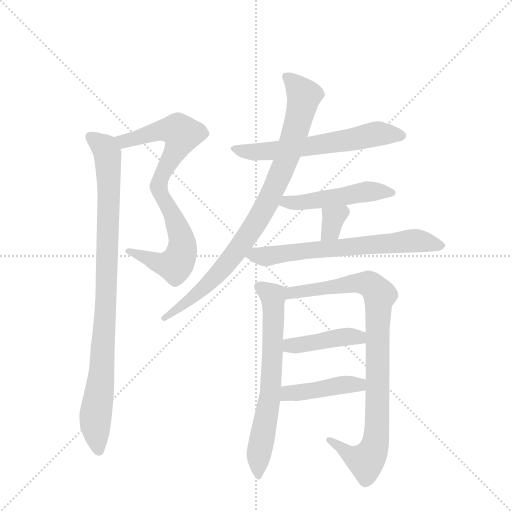
t = 0.00 s
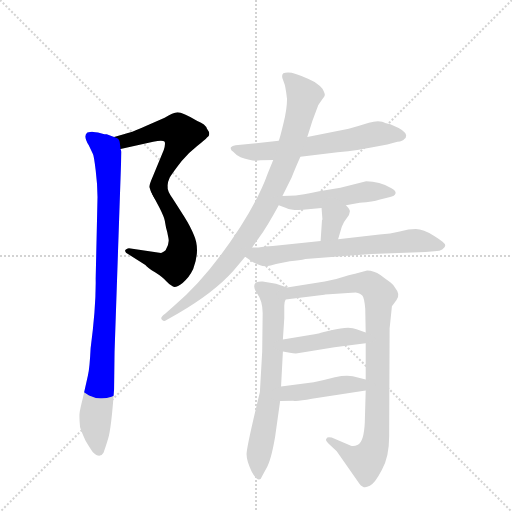
t = 1.91 s
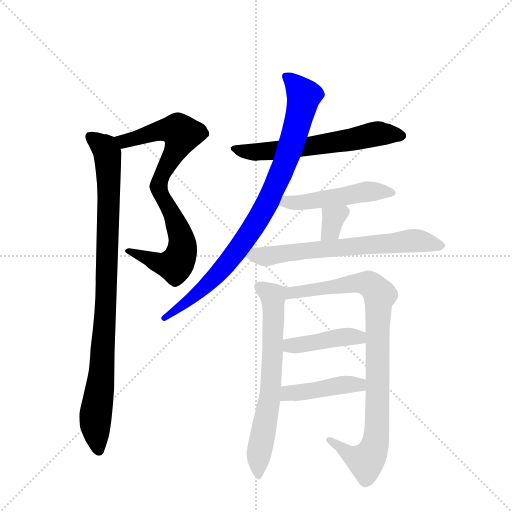
t = 3.83 s
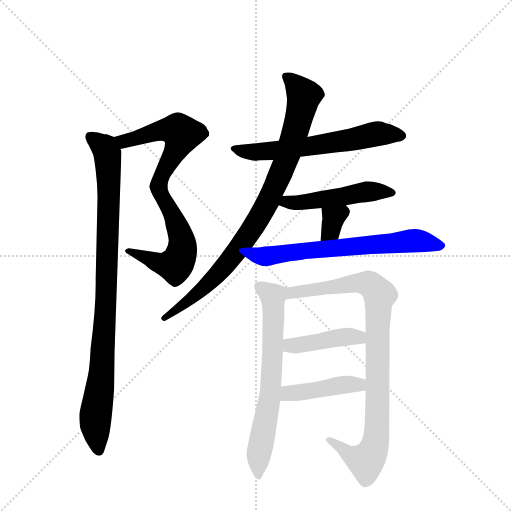
t = 5.74 s
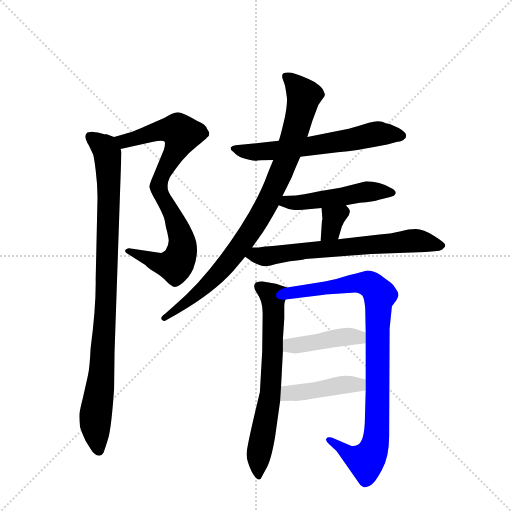
t = 7.65 s
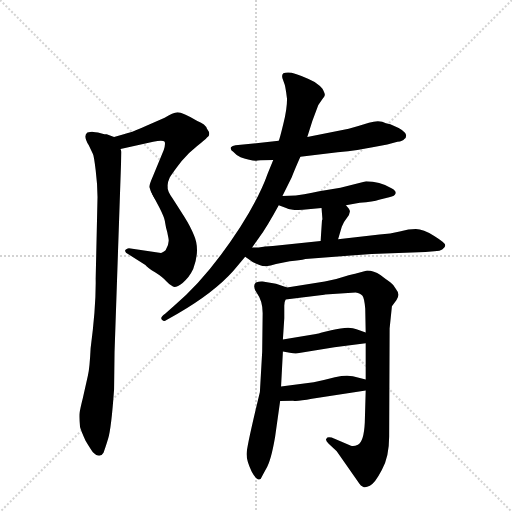
t = 9.56 s

The animated SVG that drew these frames (rendered in a browser with its animation timeline set to each time). Animation: 12 CSS @keyframes rules; one cycle of 9.56 s.

<svg version="1.1" viewBox="0 0 1024 1024" xmlns="http://www.w3.org/2000/svg">
  <g stroke="lightgray" stroke-dasharray="1,1" stroke-width="1" transform="scale(4, 4)">
    <line x1="0" y1="0" x2="256" y2="256"></line>
    <line x1="256" y1="0" x2="0" y2="256"></line>
    <line x1="128" y1="0" x2="128" y2="256"></line>
    <line x1="0" y1="128" x2="256" y2="128"></line>
  </g>
  <g transform="scale(0.92, -0.92) translate(60, -900)">
    <style type="text/css">
      
        @keyframes keyframes0 {
          from {
            stroke: blue;
            stroke-dashoffset: 543;
            stroke-width: 128;
          }
          64% {
            animation-timing-function: step-end;
            stroke: blue;
            stroke-dashoffset: 0;
            stroke-width: 128;
          }
          to {
            stroke: black;
            stroke-width: 1024;
          }
        }
        #make-me-a-hanzi-animation-0 {
          animation: keyframes0 0.69189453125s both;
          animation-delay: 0s;
          animation-timing-function: linear;
        }
      
        @keyframes keyframes1 {
          from {
            stroke: blue;
            stroke-dashoffset: 540;
            stroke-width: 128;
          }
          64% {
            animation-timing-function: step-end;
            stroke: blue;
            stroke-dashoffset: 0;
            stroke-width: 128;
          }
          to {
            stroke: black;
            stroke-width: 1024;
          }
        }
        #make-me-a-hanzi-animation-1 {
          animation: keyframes1 0.689453125s both;
          animation-delay: 0.69189453125s;
          animation-timing-function: linear;
        }
      
        @keyframes keyframes2 {
          from {
            stroke: blue;
            stroke-dashoffset: 954;
            stroke-width: 128;
          }
          76% {
            animation-timing-function: step-end;
            stroke: blue;
            stroke-dashoffset: 0;
            stroke-width: 128;
          }
          to {
            stroke: black;
            stroke-width: 1024;
          }
        }
        #make-me-a-hanzi-animation-2 {
          animation: keyframes2 1.0263671875s both;
          animation-delay: 1.38134765625s;
          animation-timing-function: linear;
        }
      
        @keyframes keyframes3 {
          from {
            stroke: blue;
            stroke-dashoffset: 625;
            stroke-width: 128;
          }
          67% {
            animation-timing-function: step-end;
            stroke: blue;
            stroke-dashoffset: 0;
            stroke-width: 128;
          }
          to {
            stroke: black;
            stroke-width: 1024;
          }
        }
        #make-me-a-hanzi-animation-3 {
          animation: keyframes3 0.7586263020833334s both;
          animation-delay: 2.40771484375s;
          animation-timing-function: linear;
        }
      
        @keyframes keyframes4 {
          from {
            stroke: blue;
            stroke-dashoffset: 900;
            stroke-width: 128;
          }
          75% {
            animation-timing-function: step-end;
            stroke: blue;
            stroke-dashoffset: 0;
            stroke-width: 128;
          }
          to {
            stroke: black;
            stroke-width: 1024;
          }
        }
        #make-me-a-hanzi-animation-4 {
          animation: keyframes4 0.982421875s both;
          animation-delay: 3.1663411458333335s;
          animation-timing-function: linear;
        }
      
        @keyframes keyframes5 {
          from {
            stroke: blue;
            stroke-dashoffset: 498;
            stroke-width: 128;
          }
          62% {
            animation-timing-function: step-end;
            stroke: blue;
            stroke-dashoffset: 0;
            stroke-width: 128;
          }
          to {
            stroke: black;
            stroke-width: 1024;
          }
        }
        #make-me-a-hanzi-animation-5 {
          animation: keyframes5 0.6552734375s both;
          animation-delay: 4.148763020833334s;
          animation-timing-function: linear;
        }
      
        @keyframes keyframes6 {
          from {
            stroke: blue;
            stroke-dashoffset: 332;
            stroke-width: 128;
          }
          52% {
            animation-timing-function: step-end;
            stroke: blue;
            stroke-dashoffset: 0;
            stroke-width: 128;
          }
          to {
            stroke: black;
            stroke-width: 1024;
          }
        }
        #make-me-a-hanzi-animation-6 {
          animation: keyframes6 0.5201822916666666s both;
          animation-delay: 4.804036458333334s;
          animation-timing-function: linear;
        }
      
        @keyframes keyframes7 {
          from {
            stroke: blue;
            stroke-dashoffset: 678;
            stroke-width: 128;
          }
          69% {
            animation-timing-function: step-end;
            stroke: blue;
            stroke-dashoffset: 0;
            stroke-width: 128;
          }
          to {
            stroke: black;
            stroke-width: 1024;
          }
        }
        #make-me-a-hanzi-animation-7 {
          animation: keyframes7 0.8017578125s both;
          animation-delay: 5.324218750000001s;
          animation-timing-function: linear;
        }
      
        @keyframes keyframes8 {
          from {
            stroke: blue;
            stroke-dashoffset: 685;
            stroke-width: 128;
          }
          69% {
            animation-timing-function: step-end;
            stroke: blue;
            stroke-dashoffset: 0;
            stroke-width: 128;
          }
          to {
            stroke: black;
            stroke-width: 1024;
          }
        }
        #make-me-a-hanzi-animation-8 {
          animation: keyframes8 0.8074544270833334s both;
          animation-delay: 6.125976562500001s;
          animation-timing-function: linear;
        }
      
        @keyframes keyframes9 {
          from {
            stroke: blue;
            stroke-dashoffset: 929;
            stroke-width: 128;
          }
          75% {
            animation-timing-function: step-end;
            stroke: blue;
            stroke-dashoffset: 0;
            stroke-width: 128;
          }
          to {
            stroke: black;
            stroke-width: 1024;
          }
        }
        #make-me-a-hanzi-animation-9 {
          animation: keyframes9 1.0060221354166667s both;
          animation-delay: 6.933430989583334s;
          animation-timing-function: linear;
        }
      
        @keyframes keyframes10 {
          from {
            stroke: blue;
            stroke-dashoffset: 426;
            stroke-width: 128;
          }
          58% {
            animation-timing-function: step-end;
            stroke: blue;
            stroke-dashoffset: 0;
            stroke-width: 128;
          }
          to {
            stroke: black;
            stroke-width: 1024;
          }
        }
        #make-me-a-hanzi-animation-10 {
          animation: keyframes10 0.5966796875s both;
          animation-delay: 7.939453125000001s;
          animation-timing-function: linear;
        }
      
        @keyframes keyframes11 {
          from {
            stroke: blue;
            stroke-dashoffset: 436;
            stroke-width: 128;
          }
          59% {
            animation-timing-function: step-end;
            stroke: blue;
            stroke-dashoffset: 0;
            stroke-width: 128;
          }
          to {
            stroke: black;
            stroke-width: 1024;
          }
        }
        #make-me-a-hanzi-animation-11 {
          animation: keyframes11 0.6048177083333334s both;
          animation-delay: 8.5361328125s;
          animation-timing-function: linear;
        }
      
    </style>
    
      <path d="M 202 576 L 273 592 Q 294 596 298 592 Q 300 586 296 574 L 272 516 Q 264 498 265 493 Q 266 487 272 476 C 285 449 300 464 304 494 Q 304 504 309 514 Q 314 523 335 550 Q 350 568 368 582 Q 386 596 390 601 Q 400 607 390 620 Q 387 630 369 637 Q 337 656 326 656 Q 316 655 298 644 L 257 626 Q 231 614 222 612 Q 213 610 209 608 L 188 602 C 159 594 173 569 202 576 Z" fill="lightgray"></path>
    
      <path d="M 272 476 L 287 448 Q 297 428 298 421 L 301 405 Q 304 396 306 383 Q 309 370 300 356 Q 292 350 290 350 L 224 360 Q 217 362 213 357 Q 209 352 220 347 L 256 324 Q 261 318 277 308 Q 293 298 301 289 Q 309 280 316 277 Q 323 274 337 285 Q 351 296 360 315 Q 376 358 361 390 Q 355 406 340 430 L 315 469 Q 304 484 304 494 C 298 523 258 502 272 476 Z" fill="lightgray"></path>
    
      <path d="M 172 608 L 167 608 L 153 612 Q 147 612 143 613 Q 140 614 130 612 Q 120 605 133 584 L 142 565 Q 144 562 148 530 Q 152 498 152 472 L 148 294 Q 149 234 137 143 Q 135 100 131 83 L 120 34 Q 114 10 113 2 Q 112 -7 114 -28 Q 116 -36 126 -58 Q 138 -78 142 -83 Q 157 -98 165 -84 Q 168 -77 175 -54 Q 182 -31 188 54 L 189 134 L 204 570 L 202 576 C 200 598 200 598 188 602 L 172 608 Z" fill="lightgray"></path>
    
      <path d="M 593 559 L 674 569 Q 722 574 750 580 L 782 586 L 804 592 Q 816 593 819 598 Q 823 600 823 606 Q 820 617 797 626 Q 789 631 779 632 Q 765 640 742 633 Q 720 626 698 620 L 608 602 L 546 594 L 452 584 Q 445 583 442 580 Q 440 574 447 570 Q 454 562 463 558 Q 489 549 500 551 Q 512 552 534 552 L 593 559 Z" fill="lightgray"></path>
    
      <path d="M 554 474 L 574 514 Q 581 532 593 559 L 608 602 L 619 637 L 632 672 L 641 685 Q 646 690 646 693 Q 647 696 641 707 Q 636 714 624 722 Q 594 737 574 742 Q 561 743 556 741 Q 552 738 554 730 L 559 716 Q 560 713 562 700 L 564 685 Q 564 663 556 631 Q 548 598 546 594 L 534 552 L 522 523 Q 504 472 462 406 Q 390 295 318 235 L 299 218 Q 287 210 292 205 Q 297 200 301 204 L 326 218 Q 405 264 447 311 L 473 342 L 488 362 L 503 383 Q 521 408 546 454 L 554 474 Z" fill="lightgray"></path>
    
      <path d="M 692 454 L 722 459 Q 752 462 764 466 L 786 471 Q 799 474 800 480 Q 801 486 791 491 Q 765 506 736 506 L 680 492 L 634 484 Q 594 476 583 475 L 554 474 C 524 473 518 465 546 454 L 562 448 Q 577 441 610 445 L 639 448 L 692 454 Z" fill="lightgray"></path>
    
      <path d="M 675 380 L 683 407 Q 688 419 694 426 Q 700 432 700 438 Q 703 443 692 454 C 671 476 637 478 639 448 L 641 423 L 640 422 L 637 376 C 635 346 666 351 675 380 Z" fill="lightgray"></path>
    
      <path d="M 748 348 L 865 352 L 884 354 Q 897 354 902 358 Q 908 362 908 367 Q 908 372 884 387 Q 860 402 844 402 Q 829 402 809 397 Q 789 392 765 390 L 675 380 L 637 376 L 533 365 Q 516 364 502 362 L 488 362 C 458 362 449 359 473 342 L 487 332 Q 489 330 504 324 Q 519 318 540 326 L 570 332 Q 592 334 604 337 L 748 348 Z" fill="lightgray"></path>
    
      <path d="M 564 275 L 540 283 L 511 288 Q 505 289 496 286 Q 488 278 499 262 Q 511 246 511 219 L 510 136 L 505 48 Q 476 -72 476 -87 Q 476 -102 487 -125 Q 499 -148 507 -141 Q 508 -138 518 -120 Q 529 -103 538 -50 L 549 28 L 551 60 L 555 136 L 555 162 L 558 208 L 558 236 Q 558 244 561 249 C 566 274 566 274 564 275 Z" fill="lightgray"></path>
    
      <path d="M 787 186 L 792 234 L 802 248 Q 811 260 800 273 Q 797 280 789 286 Q 781 291 767 302 Q 753 312 738 312 L 712 305 Q 709 305 689 299 Q 669 292 646 288 L 564 275 C 534 270 531 245 561 249 L 645 259 L 647 260 L 713 264 Q 724 262 728 257 Q 732 252 734 229 L 735 177 L 735 154 L 735 75 L 735 51 L 733 -19 Q 731 -60 718 -67 Q 709 -71 703 -69 L 661 -51 Q 651 -49 650 -53 Q 646 -56 654 -64 L 672 -81 L 721 -151 Q 724 -156 729 -158 Q 734 -161 744 -156 Q 755 -151 770 -122 Q 786 -94 786 -49 L 787 186 Z" fill="lightgray"></path>
    
      <path d="M 667 145 L 735 154 C 765 158 763 167 735 177 L 715 184 Q 700 192 660 182 L 644 178 Q 630 174 627 174 L 555 162 C 525 157 526 142 555 136 L 570 133 Q 582 131 587 132 L 667 145 Z" fill="lightgray"></path>
    
      <path d="M 549 28 L 577 29 Q 586 27 618 33 L 735 51 C 765 56 764 68 735 75 L 707 82 Q 692 85 668 80 Q 645 74 622 69 L 551 60 C 521 56 519 27 549 28 Z" fill="lightgray"></path>
    
    
      <clipPath id="make-me-a-hanzi-clip-0">
        <path d="M 202 576 L 273 592 Q 294 596 298 592 Q 300 586 296 574 L 272 516 Q 264 498 265 493 Q 266 487 272 476 C 285 449 300 464 304 494 Q 304 504 309 514 Q 314 523 335 550 Q 350 568 368 582 Q 386 596 390 601 Q 400 607 390 620 Q 387 630 369 637 Q 337 656 326 656 Q 316 655 298 644 L 257 626 Q 231 614 222 612 Q 213 610 209 608 L 188 602 C 159 594 173 569 202 576 Z"></path>
      </clipPath>
      <path clip-path="url(#make-me-a-hanzi-clip-0)" d="M 195 597 L 210 593 L 301 618 L 322 618 L 336 608 L 275 483" fill="none" id="make-me-a-hanzi-animation-0" stroke-dasharray="415 830" stroke-linecap="round"></path>
    
      <clipPath id="make-me-a-hanzi-clip-1">
        <path d="M 272 476 L 287 448 Q 297 428 298 421 L 301 405 Q 304 396 306 383 Q 309 370 300 356 Q 292 350 290 350 L 224 360 Q 217 362 213 357 Q 209 352 220 347 L 256 324 Q 261 318 277 308 Q 293 298 301 289 Q 309 280 316 277 Q 323 274 337 285 Q 351 296 360 315 Q 376 358 361 390 Q 355 406 340 430 L 315 469 Q 304 484 304 494 C 298 523 258 502 272 476 Z"></path>
      </clipPath>
      <path clip-path="url(#make-me-a-hanzi-clip-1)" d="M 301 487 L 295 473 L 298 463 L 334 385 L 337 365 L 329 334 L 320 323 L 299 324 L 220 354" fill="none" id="make-me-a-hanzi-animation-1" stroke-dasharray="412 824" stroke-linecap="round"></path>
    
      <clipPath id="make-me-a-hanzi-clip-2">
        <path d="M 172 608 L 167 608 L 153 612 Q 147 612 143 613 Q 140 614 130 612 Q 120 605 133 584 L 142 565 Q 144 562 148 530 Q 152 498 152 472 L 148 294 Q 149 234 137 143 Q 135 100 131 83 L 120 34 Q 114 10 113 2 Q 112 -7 114 -28 Q 116 -36 126 -58 Q 138 -78 142 -83 Q 157 -98 165 -84 Q 168 -77 175 -54 Q 182 -31 188 54 L 189 134 L 204 570 L 202 576 C 200 598 200 598 188 602 L 172 608 Z"></path>
      </clipPath>
      <path clip-path="url(#make-me-a-hanzi-clip-2)" d="M 137 603 L 173 569 L 177 501 L 171 252 L 161 88 L 147 -21 L 154 -78" fill="none" id="make-me-a-hanzi-animation-2" stroke-dasharray="826 1652" stroke-linecap="round"></path>
    
      <clipPath id="make-me-a-hanzi-clip-3">
        <path d="M 593 559 L 674 569 Q 722 574 750 580 L 782 586 L 804 592 Q 816 593 819 598 Q 823 600 823 606 Q 820 617 797 626 Q 789 631 779 632 Q 765 640 742 633 Q 720 626 698 620 L 608 602 L 546 594 L 452 584 Q 445 583 442 580 Q 440 574 447 570 Q 454 562 463 558 Q 489 549 500 551 Q 512 552 534 552 L 593 559 Z"></path>
      </clipPath>
      <path clip-path="url(#make-me-a-hanzi-clip-3)" d="M 449 577 L 503 570 L 624 583 L 755 609 L 814 605" fill="none" id="make-me-a-hanzi-animation-3" stroke-dasharray="497 994" stroke-linecap="round"></path>
    
      <clipPath id="make-me-a-hanzi-clip-4">
        <path d="M 554 474 L 574 514 Q 581 532 593 559 L 608 602 L 619 637 L 632 672 L 641 685 Q 646 690 646 693 Q 647 696 641 707 Q 636 714 624 722 Q 594 737 574 742 Q 561 743 556 741 Q 552 738 554 730 L 559 716 Q 560 713 562 700 L 564 685 Q 564 663 556 631 Q 548 598 546 594 L 534 552 L 522 523 Q 504 472 462 406 Q 390 295 318 235 L 299 218 Q 287 210 292 205 Q 297 200 301 204 L 326 218 Q 405 264 447 311 L 473 342 L 488 362 L 503 383 Q 521 408 546 454 L 554 474 Z"></path>
      </clipPath>
      <path clip-path="url(#make-me-a-hanzi-clip-4)" d="M 561 734 L 601 693 L 566 563 L 520 457 L 481 391 L 428 320 L 357 251 L 297 211" fill="none" id="make-me-a-hanzi-animation-4" stroke-dasharray="772 1544" stroke-linecap="round"></path>
    
      <clipPath id="make-me-a-hanzi-clip-5">
        <path d="M 692 454 L 722 459 Q 752 462 764 466 L 786 471 Q 799 474 800 480 Q 801 486 791 491 Q 765 506 736 506 L 680 492 L 634 484 Q 594 476 583 475 L 554 474 C 524 473 518 465 546 454 L 562 448 Q 577 441 610 445 L 639 448 L 692 454 Z"></path>
      </clipPath>
      <path clip-path="url(#make-me-a-hanzi-clip-5)" d="M 552 457 L 616 462 L 742 484 L 792 482" fill="none" id="make-me-a-hanzi-animation-5" stroke-dasharray="370 740" stroke-linecap="round"></path>
    
      <clipPath id="make-me-a-hanzi-clip-6">
        <path d="M 675 380 L 683 407 Q 688 419 694 426 Q 700 432 700 438 Q 703 443 692 454 C 671 476 637 478 639 448 L 641 423 L 640 422 L 637 376 C 635 346 666 351 675 380 Z"></path>
      </clipPath>
      <path clip-path="url(#make-me-a-hanzi-clip-6)" d="M 687 442 L 665 423 L 657 398 L 643 383" fill="none" id="make-me-a-hanzi-animation-6" stroke-dasharray="204 408" stroke-linecap="round"></path>
    
      <clipPath id="make-me-a-hanzi-clip-7">
        <path d="M 748 348 L 865 352 L 884 354 Q 897 354 902 358 Q 908 362 908 367 Q 908 372 884 387 Q 860 402 844 402 Q 829 402 809 397 Q 789 392 765 390 L 675 380 L 637 376 L 533 365 Q 516 364 502 362 L 488 362 C 458 362 449 359 473 342 L 487 332 Q 489 330 504 324 Q 519 318 540 326 L 570 332 Q 592 334 604 337 L 748 348 Z"></path>
      </clipPath>
      <path clip-path="url(#make-me-a-hanzi-clip-7)" d="M 480 345 L 520 342 L 617 357 L 846 377 L 899 366" fill="none" id="make-me-a-hanzi-animation-7" stroke-dasharray="550 1100" stroke-linecap="round"></path>
    
      <clipPath id="make-me-a-hanzi-clip-8">
        <path d="M 564 275 L 540 283 L 511 288 Q 505 289 496 286 Q 488 278 499 262 Q 511 246 511 219 L 510 136 L 505 48 Q 476 -72 476 -87 Q 476 -102 487 -125 Q 499 -148 507 -141 Q 508 -138 518 -120 Q 529 -103 538 -50 L 549 28 L 551 60 L 555 136 L 555 162 L 558 208 L 558 236 Q 558 244 561 249 C 566 274 566 274 564 275 Z"></path>
      </clipPath>
      <path clip-path="url(#make-me-a-hanzi-clip-8)" d="M 505 278 L 533 255 L 535 202 L 528 45 L 502 -90 L 503 -135" fill="none" id="make-me-a-hanzi-animation-8" stroke-dasharray="557 1114" stroke-linecap="round"></path>
    
      <clipPath id="make-me-a-hanzi-clip-9">
        <path d="M 787 186 L 792 234 L 802 248 Q 811 260 800 273 Q 797 280 789 286 Q 781 291 767 302 Q 753 312 738 312 L 712 305 Q 709 305 689 299 Q 669 292 646 288 L 564 275 C 534 270 531 245 561 249 L 645 259 L 647 260 L 713 264 Q 724 262 728 257 Q 732 252 734 229 L 735 177 L 735 154 L 735 75 L 735 51 L 733 -19 Q 731 -60 718 -67 Q 709 -71 703 -69 L 661 -51 Q 651 -49 650 -53 Q 646 -56 654 -64 L 672 -81 L 721 -151 Q 724 -156 729 -158 Q 734 -161 744 -156 Q 755 -151 770 -122 Q 786 -94 786 -49 L 787 186 Z"></path>
      </clipPath>
      <path clip-path="url(#make-me-a-hanzi-clip-9)" d="M 567 255 L 586 266 L 724 285 L 747 280 L 766 258 L 760 -25 L 750 -83 L 735 -103 L 699 -88 L 656 -57" fill="none" id="make-me-a-hanzi-animation-9" stroke-dasharray="801 1602" stroke-linecap="round"></path>
    
      <clipPath id="make-me-a-hanzi-clip-10">
        <path d="M 667 145 L 735 154 C 765 158 763 167 735 177 L 715 184 Q 700 192 660 182 L 644 178 Q 630 174 627 174 L 555 162 C 525 157 526 142 555 136 L 570 133 Q 582 131 587 132 L 667 145 Z"></path>
      </clipPath>
      <path clip-path="url(#make-me-a-hanzi-clip-10)" d="M 563 156 L 583 149 L 705 169 L 721 167 L 727 160" fill="none" id="make-me-a-hanzi-animation-10" stroke-dasharray="298 596" stroke-linecap="round"></path>
    
      <clipPath id="make-me-a-hanzi-clip-11">
        <path d="M 549 28 L 577 29 Q 586 27 618 33 L 735 51 C 765 56 764 68 735 75 L 707 82 Q 692 85 668 80 Q 645 74 622 69 L 551 60 C 521 56 519 27 549 28 Z"></path>
      </clipPath>
      <path clip-path="url(#make-me-a-hanzi-clip-11)" d="M 556 33 L 574 47 L 690 64 L 720 64 L 727 57" fill="none" id="make-me-a-hanzi-animation-11" stroke-dasharray="308 616" stroke-linecap="round"></path>
    
  </g>
</svg>
